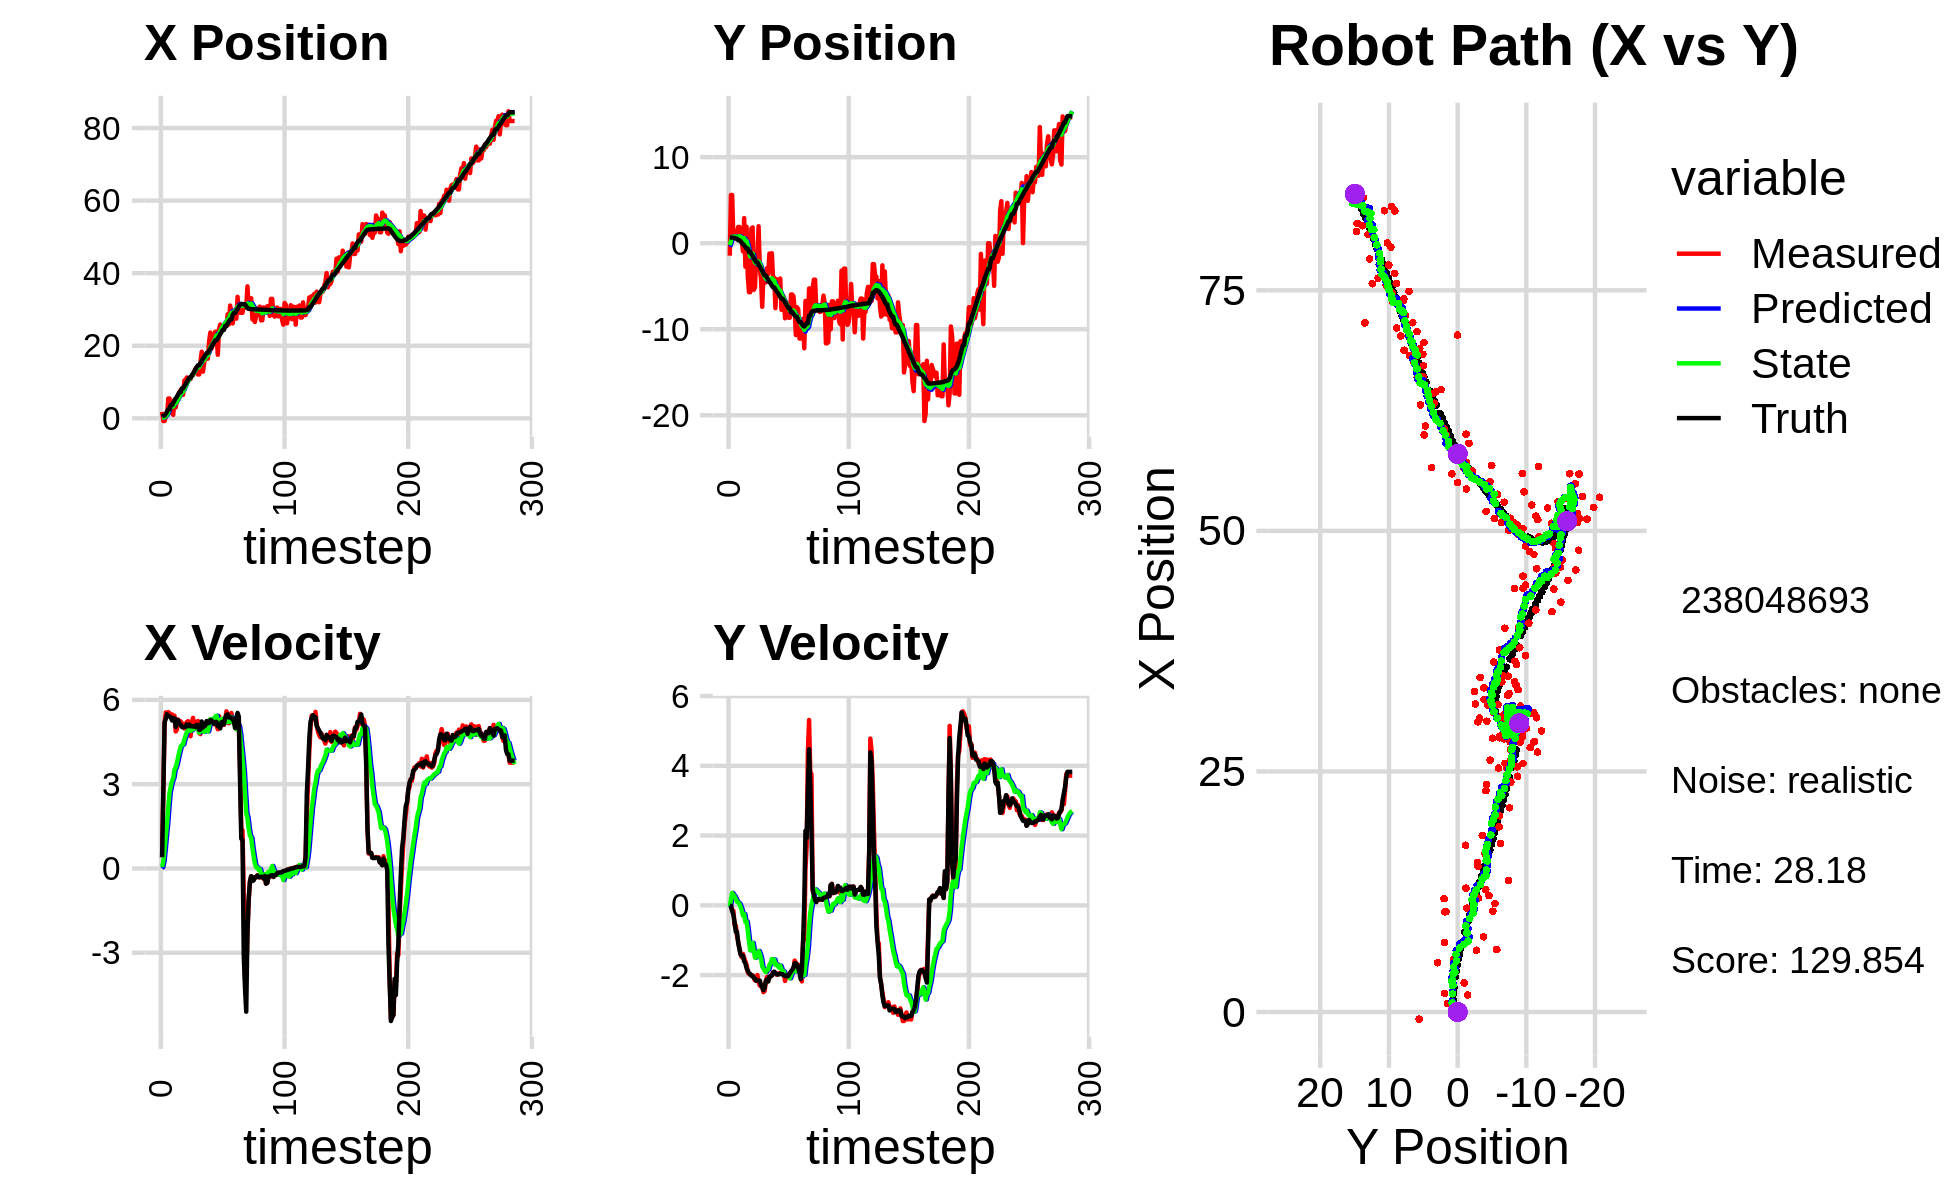

Data behind this chart, as committed beside it:
1.767631351544322937e+00, -1.451091409423490353e+00, 0.000000000000000000e+00, -0.000000000000000000e+00, 0.000000000000000000e+00, 0.000000000000000000e+00, 0.000000000000000000e+00, 0.000000000000000000e+00, 1.029456544584738120e-01, -1.125952209003587001e-01, 0.000000000000000000e+00, 0.000000000000000000e+00, 4.961884613315452053e-01, 6.574317217481343567e-01, 0.000000000000000000e+00, 0.000000000000000000e+00, 0.000000000000000000e+00, 4.700059944298118353e-04
1.767631351544322937e+00, -1.451091409423490353e+00, 4.029999700531727846e-01, -1.477537050441856650e-04, 1.029456544584738120e-01, -1.125952209003587001e-01, 0.000000000000000000e+00, 0.000000000000000000e+00, 2.367311150755351257e-01, -2.195657500806956208e-01, 5.270783345863910840e-02, -3.312981986492676001e-02, 4.961884613315452053e-01, 6.574317217481343567e-01, 4.000000000000000222e-01, 0.000000000000000000e+00, 4.000000059604644775e-01, 3.666345146484673023e-04
-7.423847320383398785e-01, 5.605077739183975005e+00, 2.780988868359439259e+00, -7.832739062544379419e-03, 2.420018984213990476e-01, -2.228787320671883065e-01, 5.270783345863910840e-02, -3.312981986492676001e-02, 2.164421564546541443e-01, 2.700645589214565323e-01, 2.630835734931352698e-01, 1.737791078501305653e-01, 7.465088958453467427e-01, 6.564621888767917524e-01, 2.799999999999999822e+00, -1.499999999999999944e-02, 2.799999952316284180e+00, 2.816522726789116859e-03
-7.423847320383398785e-01, 5.605077739183975005e+00, 5.192146531183348124e+00, -1.387370947843107050e-01, 2.427505138039676713e-01, 2.874424697064695833e-01, 2.630835734931352698e-01, 1.737791078501305653e-01, 3.055629887108509690e-01, 7.433254755608749154e-01, 6.881106162553947136e-01, 3.564175703670805495e-01, 7.465088958453467427e-01, 6.564621888767917524e-01, 5.197000000000000064e+00, -1.660000000000000087e-01, 5.199999809265136719e+00, 2.671420946717262268e-02
6.568330525729375591e-01, 5.306050690630222944e-01, 5.554017833625313649e+00, -1.484065008546302522e-01, 3.743740503363904293e-01, 7.789672325975829370e-01, 6.881106162553947136e-01, 3.564175703670805495e-01, 6.137361136442356369e-01, 7.317829442224468295e-01, 1.174027667411923215e+00, 2.991828715112379022e-01, 1.264758407359066750e+00, 6.432918822367674760e-01, 5.328000000000000291e+00, -2.670000000000000151e-01, 5.334000110626220703e+00, 2.671420946717262268e-02
8.918657296227933129e-01, 1.454174315823342445e+00, 5.451151333461566217e+00, -5.615597463721911931e-01, 7.311388803854279583e-01, 7.617012313735705975e-01, 1.174027667411923215e+00, 2.991828715112379022e-01, 9.465573070861336147e-01, 7.842947929467389834e-01, 1.606460506861067783e+00, 2.586689207712132843e-01, 1.886367141685808990e+00, 6.063856241680082304e-01, 5.493999999999999773e+00, -4.849999999999999867e-01, 5.514999866485595703e+00, 1.026546061038970947e-01
5.464639484896588684e+00, 6.068959514839440406e-01, 5.564551040993959141e+00, -5.732418126193106200e-01, 1.107203357772240437e+00, 8.101616850238603229e-01, 1.606460506861067783e+00, 2.586689207712132843e-01, 1.895591593360560267e+00, 7.493300132852311890e-01, 2.208371508333242694e+00, 1.851877049757417737e-01, 2.517562210291051983e+00, 5.433141424101126660e-01, 5.415000000000000036e+00, -7.580000000000000071e-01, 5.467999935150146484e+00, 1.026546061038970947e-01
5.464639484896588684e+00, 6.068959514839440406e-01, 5.525887189816137024e+00, -8.702903130495852624e-01, 2.116428744193884715e+00, 7.678487837828054108e-01, 2.208371508333242694e+00, 1.851877049757417737e-01, 2.745306184627109403e+00, 6.998717865399308735e-01, 2.701520751066208703e+00, 1.015241323697573250e-01, 2.517562210291051983e+00, 5.433141424101126660e-01, 5.415000000000000036e+00, -7.580000000000000071e-01, 5.467999935150146484e+00, 1.562101989984512329e-01
1.945038497076768680e+00, 1.888142300579929156e+00, 5.412031320385984223e+00, -1.029075339207865980e+00, 3.015458259733730273e+00, 7.100241997769065616e-01, 2.701520751066208703e+00, 1.015241323697573250e-01, 2.992246605888549738e+00, 7.697393383000658007e-01, 2.922721103020769817e+00, 7.898443672863958431e-02, 3.655822097719498398e+00, 3.510088454216940823e-01, 5.381999999999999673e+00, -1.072999999999999954e+00, 5.487999916076660156e+00, 1.879027187824249268e-01
1.945038497076768680e+00, 1.888142300579929156e+00, 5.482281796663581730e+00, -1.218213558009610065e+00, 3.284518716190626630e+00, 7.776377819729297647e-01, 2.922721103020769817e+00, 7.898443672863958431e-02, 3.214814607304352645e+00, 8.237866511715383755e-01, 3.115886237101911149e+00, 4.573647530801239897e-02, 3.655822097719498398e+00, 3.510088454216940823e-01, 5.269000000000000128e+00, -1.245999999999999996e+00, 5.414000034332275391e+00, 2.186565548181533813e-01
9.595499630892575516e-01, 8.521574864493249857e-01, 5.396645833129578129e+00, -1.382843395635402040e+00, 3.526403231014543671e+00, 8.283602987023396258e-01, 3.115886237101911149e+00, 4.573647530801239897e-02, 3.267047293536456731e+00, 7.616467564772966270e-01, 3.222344871207144301e+00, -4.300080911640116049e-02, 4.278952896542032924e+00, 2.143608466706693472e-01, 5.352999999999999758e+00, -1.409999999999999920e+00, 5.535999774932861328e+00, 2.508441209793090820e-01
5.164821833063737877e+00, 3.636421095950175819e-01, 5.437014236274918311e+00, -1.488168720507057063e+00, 3.589281780657171073e+00, 7.573466755656564908e-01, 3.222344871207144301e+00, -4.300080911640116049e-02, 3.919837605277925796e+00, 6.490623566588196169e-01, 3.520438594779818686e+00, -1.491226273299047778e-01, 4.888366043394146487e+00, 5.963219563504579962e-02, 5.342999999999999972e+00, -1.449999999999999956e+00, 5.535999774932861328e+00, 2.671671211719512939e-01
3.030008375269900522e+00, -9.540426000468854584e-01, 4.876244657466576982e+00, -1.395500738589085854e+00, 4.271881464755908020e+00, 6.341500939258291059e-01, 3.520438594779818686e+00, -1.491226273299047778e-01, 4.157784886244949796e+00, 4.169969088999323503e-01, 3.597500629553992191e+00, -2.956016492334757051e-01, 5.501307785054048161e+00, -1.075035200825389808e-01, 5.041000000000000369e+00, -1.445000000000000062e+00, 5.243999958038330078e+00, 2.787334024906158447e-01
5.121225296894652779e+00, 2.916155410774149193e+00, 4.950095061857395784e+00, -1.505600434379515518e+00, 4.517534949200348926e+00, 3.874367439765847854e-01, 3.597500629553992191e+00, -2.956016492334757051e-01, 4.667929737758243824e+00, 5.825478437889934913e-01, 3.762432610831074609e+00, -2.509886838165873990e-01, 5.993548690909898724e+00, -2.485441431020681824e-01, 5.294999999999999929e+00, -1.608000000000000096e+00, 5.532999992370605469e+00, 2.952651381492614746e-01
6.420870393029179723e+00, -2.726941035377824729e+00, 5.301213243641832662e+00, -1.612395087897711798e+00, 5.044172998841351507e+00, 5.574489754073347347e-01, 3.762432610831074609e+00, -2.509886838165873990e-01, 5.314221544101654260e+00, 1.664326894599483242e-01, 3.983016426013156863e+00, -4.769927260474464692e-01, 6.596551239519996557e+00, -4.308828578094488493e-01, 5.277999999999999581e+00, -1.661999999999999922e+00, 5.532999992370605469e+00, 2.952651381492614746e-01
7.215561560658484197e+00, 1.912735772762526931e+00, 5.137984055181587628e+00, -1.697067592355484544e+00, 5.712523186702970435e+00, 1.187334168552036662e-01, 3.983016426013156863e+00, -4.769927260474464692e-01, 5.982603498536894548e+00, 2.412569771164984889e-01, 4.171002637657668544e+00, -4.648122586962529779e-01, 7.206605255426047130e+00, -6.312073934568576128e-01, 5.139999999999999680e+00, -1.804999999999999938e+00, 5.447999954223632812e+00, 3.190165758132934570e-01
7.814908636468851810e+00, -3.775847004531679652e+00, 5.238855441079189212e+00, -1.918237374495288750e+00, 6.399703762302661580e+00, 1.947757512468731855e-01, 4.171002637657668544e+00, -4.648122586962529779e-01, 6.653068314369062541e+00, -2.683458330799890490e-01, 4.346035512868112960e+00, -7.232377254526261012e-01, 7.206605255426047130e+00, -6.312073934568576128e-01, 5.115999999999999659e+00, -1.872000000000000108e+00, 5.447999954223632812e+00, 3.509944081306457520e-01
6.490344106756895215e+00, -5.697045491337971335e+00, 5.093679865260900108e+00, -1.966221210037324862e+00, 7.087671865655873482e+00, -3.406696056252516702e-01, 4.346035512868112960e+00, -7.232377254526261012e-01, 7.037141375873449789e+00, -9.321506296174575379e-01, 4.392838150799878605e+00, -1.030471785949218511e+00, 8.287089645413312056e+00, -1.033292458777859579e+00, 5.035999999999999588e+00, -1.943000000000000060e+00, 5.397999763488769531e+00, 3.683898448944091797e-01
6.490344106756895215e+00, -5.697045491337971335e+00, 5.154318964233694622e+00, -1.989628625837248643e+00, 7.476425190953437827e+00, -1.035197808212379389e+00, 4.392838150799878605e+00, -1.030471785949218511e+00, 7.370750696495194987e+00, -1.544167621736169060e+00, 4.422503510267252302e+00, -1.290031340224611300e+00, 8.287089645413312056e+00, -1.033292458777859579e+00, 5.025999999999999801e+00, -1.967999999999999972e+00, 5.397999763488769531e+00, 3.683898448944091797e-01
1.042492884336420111e+01, 1.693990183730997190e+00, 4.983835216709912252e+00, -1.994194288508214230e+00, 7.813001047521920484e+00, -1.673170755758630168e+00, 4.422503510267252302e+00, -1.290031340224611300e+00, 8.214257194866634748e+00, -1.369030205209419870e+00, 4.603613197529996093e+00, -1.178745591124707115e+00, 8.867352783700507501e+00, -1.261457250950231312e+00, 5.041999999999999815e+00, -2.019000000000000128e+00, 5.431000232696533203e+00, 3.806205689907073975e-01
1.040358996347747400e+01, 1.839987827884957516e+00, 5.019115818328639733e+00, -2.008311202728673805e+00, 8.674618514619634624e+00, -1.486904764321890671e+00, 4.603613197529996093e+00, -1.178745591124707115e+00, 8.942297779644642119e+00, -1.192366381583593427e+00, 4.727924923674302171e+00, -1.076121170332954957e+00, 9.447675048945056275e+00, -1.493139670826584497e+00, 5.041000000000000369e+00, -2.020999999999999908e+00, 5.431000232696533203e+00, 3.806205689907073975e-01
1.126984709484804625e+01, -5.424018548854677491e+00, 5.216092972135154326e+00, -2.092073808384002920e+00, 9.415090272012072603e+00, -1.299978498616888967e+00, 4.727924923674302171e+00, -1.076121170332954957e+00, 9.704240276947352584e+00, -1.757263998099270808e+00, 4.865556700554122038e+00, -1.312626587978269033e+00, 1.003628092957268336e+01, -1.729286836173318243e+00, 5.128999999999999559e+00, -2.075000000000000178e+00, 5.532999992370605469e+00, 3.814375996589660645e-01
1.047471174546059558e+01, -5.124624179594652773e+00, 5.243106558954935714e+00, -2.150516341748275551e+00, 1.019079594700276559e+01, -1.888526656897097755e+00, 4.865556700554122038e+00, -1.312626587978269033e+00, 1.024930728155108284e+01, -2.249056299949842685e+00, 4.917131711741201450e+00, -1.499985232556616976e+00, 1.062414485182562451e+01, -1.968719171826684322e+00, 5.062999999999999723e+00, -2.104999999999999982e+00, 5.484000205993652344e+00, 3.892348110675811768e-01
1.079100635588583046e+01, -1.343944178482183061e+00, 5.146560967385654273e+00, -2.163978108377746512e+00, 1.074102045272520378e+01, -2.399054823205504228e+00, 4.917131711741201450e+00, -1.499985232556616976e+00, 1.075899011799316085e+01, -2.323562508422493789e+00, 4.942629150662273929e+00, -1.488826881885113584e+00, 1.120793086260098548e+01, -2.213130639623497320e+00, 5.123999999999999666e+00, -2.160000000000000142e+00, 5.560999870300292969e+00, 3.980280458927154541e-01
1.079100635588583046e+01, -1.343944178482183061e+00, 4.706248807799696898e+00, -1.998497010476588231e+00, 1.125325303305938895e+01, -2.472445196611005258e+00, 4.942629150662273929e+00, -1.488826881885113584e+00, 1.117579231358837255e+01, -2.382683641399096164e+00, 4.896770206033555617e+00, -1.466225216955796995e+00, 1.120793086260098548e+01, -2.213130639623497320e+00, 5.062999999999999723e+00, -2.153000000000000025e+00, 5.501999855041503906e+00, 4.015720784664154053e-01
1.178289268285843860e+01, 1.967820955273528405e+00, 5.195006641608566511e+00, -2.206046825542721912e+00, 1.166546933419172838e+01, -2.529306163094676041e+00, 4.896770206033555617e+00, -1.466225216955796995e+00, 1.169635480211437795e+01, -2.113805091537285019e+00, 4.932416506235072440e+00, -1.307789700455052495e+00, 1.179395228622531810e+01, -2.462126420821457717e+00, 5.062999999999999723e+00, -2.153000000000000025e+00, 5.501999855041503906e+00, 4.015720784664154053e-01
1.182341057007777074e+01, -3.011009680295738011e+00, 5.360555227265477285e+00, -2.299638839371347832e+00, 1.218959645273788439e+01, -2.244584061582790113e+00, 4.932416506235072440e+00, -1.307789700455052495e+00, 1.215719138451868986e+01, -2.365298239928516733e+00, 4.958086933251813377e+00, -1.393856470762786737e+00, 1.237490206897021672e+01, -2.709242270641453842e+00, 5.052999999999999936e+00, -2.157000000000000028e+00, 5.493999958038330078e+00, 4.052475988864898682e-01
1.271064677836848489e+01, -4.084859059697619088e+00, 5.082122307644687531e+00, -2.323311181565354211e+00, 1.265300007784387049e+01, -2.504683887004795384e+00, 4.958086933251813377e+00, -1.393856470762786737e+00, 1.266710967308852531e+01, -2.703720110932808840e+00, 4.973332452190471820e+00, -1.512247625996574474e+00, 1.296486407470760582e+01, -2.963148759811051747e+00, 5.062000000000000277e+00, -2.282999999999999918e+00, 5.552999973297119141e+00, 4.287870228290557861e-01
1.366242226904935997e+01, -7.391841339055974736e+00, 5.079394093191060833e+00, -2.322063968145030355e+00, 1.316444291830757329e+01, -2.854944873532466509e+00, 4.973332452190471820e+00, -1.512247625996574474e+00, 1.324089933091733684e+01, -3.343457271208198023e+00, 5.007766785727089776e+00, -1.753908241129929158e+00, 1.354639750646342833e+01, -3.229659961781414346e+00, 5.033000000000000362e+00, -2.346000000000000085e+00, 5.552999973297119141e+00, 4.287870228290557861e-01
1.412121232246604841e+01, -3.783299462730278950e+00, 5.218065001172114137e+00, -2.488324784135252266e+00, 1.374167600949004608e+01, -3.518848095321191138e+00, 5.007766785727089776e+00, -1.753908241129929158e+00, 1.380603954398708666e+01, -3.577919352355316995e+00, 5.047054275932930878e+00, -1.804196137110522180e+00, 1.413548213216424898e+01, -3.509694026270259837e+00, 5.115000000000000213e+00, -2.431000000000000050e+00, 5.664000034332275391e+00, 4.449708163738250732e-01
1.209372645583910888e+01, -4.561459409433374468e+00, 5.247971237404063238e+00, -2.455450185885157843e+00, 1.431074497158038028e+01, -3.758338966066369302e+00, 5.047054275932930878e+00, -1.804196137110522180e+00, 1.400203281703286073e+01, -3.867401854824113805e+00, 4.961566154750844504e+00, -1.873681542348524465e+00, 1.462939768956003306e+01, -3.740802692184285849e+00, 5.089999999999999858e+00, -2.362999999999999989e+00, 5.611999988555908203e+00, 4.376276433467864990e-01
1.209372645583910888e+01, -4.561459409433374468e+00, 4.815355642646929724e+00, -2.185244875172359880e+00, 1.449818943250794590e+01, -4.054770009058966451e+00, 4.961566154750844504e+00, -1.873681542348524465e+00, 1.414624233849560930e+01, -4.119149986250816298e+00, 4.832165984025529326e+00, -1.912276341327679319e+00, 1.462939768956003306e+01, -3.740802692184285849e+00, 4.927999999999999936e+00, -2.166999999999999815e+00, 5.382999897003173828e+00, 4.260157942771911621e-01
1.554275077509332625e+01, -2.905227230584447096e+00, 4.782808563558123005e+00, -2.053476673871686309e+00, 1.462945893689816224e+01, -4.310377620383584407e+00, 4.832165984025529326e+00, -1.912276341327679319e+00, 1.475820379261524984e+01, -4.176556203065168837e+00, 4.870748443427288521e+00, -1.858160592524921828e+00, 1.520912104811404220e+01, -4.002384589746506016e+00, 4.947000000000000064e+00, -2.123000000000000220e+00, 5.382999897003173828e+00, 4.055454432964324951e-01
1.835860615971408549e+01, -3.587104962576667333e+00, 5.187949257803184722e+00, -2.163520602421642902e+00, 1.524527863695797869e+01, -4.362372262317660621e+00, 4.870748443427288521e+00, -1.858160592524921828e+00, 1.570700181038651522e+01, -4.298650771464272324e+00, 5.051181771584705160e+00, -1.840270283379471739e+00, 1.577939921558274783e+01, -4.246539043429280014e+00, 5.232999999999999652e+00, -2.182999999999999829e+00, 5.670000076293945312e+00, 3.950990438461303711e-01
1.286514049719973052e+01, -1.204288887107264117e+00, 5.073851450337553359e+00, -2.065070763204478688e+00, 1.621211998754498751e+01, -4.482677799802219809e+00, 5.051181771584705160e+00, -1.840270283379471739e+00, 1.573285830835792609e+01, -4.165814581266091388e+00, 4.893847189489369143e+00, -1.708544830435455353e+00, 1.637250834654680887e+01, -4.493340419239157058e+00, 5.019999999999999574e+00, -2.040999999999999925e+00, 5.419000148773193359e+00, 3.865284919738769531e-01
1.516744166559978879e+01, -2.951289700577495623e+00, 5.088271922188432939e+00, -2.018455992903734231e+00, 1.622224302730686318e+01, -4.336669064309637278e+00, 4.893847189489369143e+00, -1.708544830435455353e+00, 1.608001636466046591e+01, -4.212320490982183863e+00, 4.863131523639460774e+00, -1.664184129154333336e+00, 1.685268145735594914e+01, -4.688527511697122563e+00, 5.083000000000000185e+00, -2.040000000000000036e+00, 5.477000236511230469e+00, 3.776478767395019531e-01
1.733553893833527582e+01, -1.159705327486978854e+00, 5.067822315298248448e+00, -2.010343880931097171e+00, 1.656632951702441048e+01, -4.378738903897617440e+00, 4.863131523639460774e+00, -1.664184129154333336e+00, 1.668635158440400446e+01, -4.073192689264053534e+00, 4.920437827949034393e+00, -1.541460026921284587e+00, 1.743653613281357195e+01, -4.919306205060912873e+00, 5.096000000000000085e+00, -2.008999999999999897e+00, 5.415999889373779297e+00, 3.776478767395019531e-01
1.644504541134100961e+01, -3.992040203860849790e+00, 5.052325052568773067e+00, -1.920426731540220144e+00, 1.717839536719890958e+01, -4.227338691956181727e+00, 4.920437827949034393e+00, -1.541460026921284587e+00, 1.707935772594483836e+01, -4.220714774963359339e+00, 4.898751676992374904e+00, -1.551077073630422021e+00, 1.802137690765078304e+01, -5.140604423189468974e+00, 5.250000000000000000e+00, -1.939000000000000057e+00, 5.597000122070312500e+00, 3.632409572601318359e-01
1.644504541134100961e+01, -3.992040203860849790e+00, 5.234431466327043481e+00, -1.918684470576551560e+00, 1.756923289364407736e+01, -4.375822482326401364e+00, 4.898751676992374904e+00, -1.551077073630422021e+00, 1.742369553604793353e+01, -4.353889683238547192e+00, 4.878958321092972561e+00, -1.553596565870447144e+00, 1.802137690765078304e+01, -5.140604423189468974e+00, 5.171000000000000263e+00, -1.899000000000000021e+00, 5.508999824523925781e+00, 3.513425588607788086e-01
2.122460728832083632e+01, -7.550908493049102610e+00, 5.175068456955608909e+00, -1.932160531682924898e+00, 1.791159136815723230e+01, -4.509249339825592173e+00, 4.878958321092972561e+00, -1.553596565870447144e+00, 1.840097957303675713e+01, -4.829294267040099342e+00, 5.066790035819920490e+00, -1.706621516161915597e+00, 1.862018138158934022e+01, -5.360967563162317262e+00, 5.179000000000000270e+00, -1.945000000000000062e+00, 5.532000064849853516e+00, 3.573315739631652832e-01
2.364508515597561455e+01, -4.187011288570123391e+00, 5.301566062853982686e+00, -1.987874068316110243e+00, 1.890765857661875060e+01, -4.999956418656291035e+00, 5.066790035819920490e+00, -1.706621516161915597e+00, 1.959857923234836363e+01, -4.931402636731722744e+00, 5.316372993309050443e+00, -1.685818671171477989e+00, 1.921418505876053473e+01, -5.583079742567620407e+00, 5.275999999999999801e+00, -1.973000000000000087e+00, 5.632999897003173828e+00, 3.587354123592376709e-01
1.924791347956943000e+01, -6.060387598006958143e+00, 5.251939985343089923e+00, -1.969266284988207438e+00, 2.013021653167927028e+01, -5.099984503848870254e+00, 5.316372993309050443e+00, -1.685818671171477989e+00, 2.000056432842703202e+01, -5.208315993355438600e+00, 5.267804088058747780e+00, -1.742745779136312567e+00, 1.971775370820274276e+01, -5.771714138446261799e+00, 5.272000000000000242e+00, -1.983000000000000096e+00, 5.632999897003173828e+00, 3.587354123592376709e-01
2.038817350492940506e+01, -6.112441042463544250e+00, 5.142983357157492108e+00, -1.946464483397481349e+00, 2.052734473723290520e+01, -5.382590571269069812e+00, 5.267804088058747780e+00, -1.742745779136312567e+00, 2.050149849921368528e+01, -5.464396602890202459e+00, 5.248591359898597375e+00, -1.785392141284610990e+00, 2.031533175637379784e+01, -5.997247145998608531e+00, 5.214999999999999858e+00, -1.975000000000000089e+00, 5.577000141143798828e+00, 3.618093132972717285e-01
2.299932676500753104e+01, -4.108011172825451141e+00, 5.144853737419288642e+00, -1.947172366059587878e+00, 2.102635763520354573e+01, -5.642935817018663869e+00, 5.248591359898597375e+00, -1.785392141284610990e+00, 2.130461890658909141e+01, -5.497101717572512314e+00, 5.332231408642647885e+00, -1.726715098067868270e+00, 2.091366130064445272e+01, -6.223945068702933625e+00, 5.150999999999999801e+00, -1.955000000000000071e+00, 5.510000228881835938e+00, 3.618093132972717285e-01
2.388525134259357330e+01, -7.735787199403164394e+00, 5.117568332831476496e+00, -1.942979698355241647e+00, 2.183784204745335700e+01, -5.669773227379299563e+00, 5.332231408642647885e+00, -1.726715098067868270e+00, 2.212156653340759860e+01, -5.885338223041010508e+00, 5.408245866843899741e+00, -1.828496601842390934e+00, 2.150800448582167235e+01, -6.449175284704890210e+00, 5.216000000000000192e+00, -1.973000000000000087e+00, 5.577000141143798828e+00, 3.628573417663574219e-01
2.388525134259357330e+01, -7.735787199403164394e+00, 5.129401144489579956e+00, -1.939974782889561711e+00, 2.266239112009198919e+01, -6.068187883225249379e+00, 5.408245866843899741e+00, -1.828496601842390934e+00, 2.282476356325351574e+01, -6.239381327843823044e+00, 5.438471050075191826e+00, -1.907335401519279827e+00, 2.150800448582167235e+01, -6.449175284704890210e+00, 5.216999999999999638e+00, -1.971999999999999975e+00, 5.577000141143798828e+00, 3.615792095661163330e-01
1.750073415006167821e+01, -6.224850701314652568e+00, 4.957336295630292433e+00, -1.922317590571405166e+00, 2.336861066826103439e+01, -6.430114867995751382e+00, 5.438471050075191826e+00, -1.907335401519279827e+00, 2.250386520059674567e+01, -6.410317294877847516e+00, 5.110156080121542210e+00, -1.899139259298996407e+00, 2.200799590349836166e+01, -6.638438152402486914e+00, 5.067000000000000171e+00, -2.008999999999999897e+00, 5.449999809265136719e+00, 3.699209988117218018e-01
2.450026899503037825e+01, -8.725618409226216343e+00, 5.422371713768265877e+00, -2.168752355607340920e+00, 2.301488080860890051e+01, -6.600231220807747157e+00, 5.110156080121542210e+00, -1.899139259298996407e+00, 2.324274216843570073e+01, -6.824082283436944785e+00, 5.212450250993470036e+00, -2.006319696412794507e+00, 2.259958296996662952e+01, -6.868584082959676707e+00, 5.059999999999999609e+00, -2.024999999999999911e+00, 5.449999809265136719e+00, 3.804751634597778320e-01
2.584145790302727974e+01, -6.883047776870016676e+00, 5.031510235423388266e+00, -2.025753793886836185e+00, 2.376398719353504774e+01, -7.024714253078224502e+00, 5.212450250993470036e+00, -2.006319696412794507e+00, 2.405361271438969339e+01, -7.011454433568903966e+00, 5.293295924031716559e+00, -2.001140801216384713e+00, 2.317636328884980301e+01, -7.099387572434823213e+00, 4.987000000000000099e+00, -2.003000000000000114e+00, 5.585000038146972656e+00, 3.827573359012603760e-01
2.530843990992091364e+01, -7.191879974175942714e+00, 5.198571604633392518e+00, -2.033119475445844593e+00, 2.458294230679286585e+01, -7.211568513690542304e+00, 5.293295924031716559e+00, -2.001140801216384713e+00, 2.468260180574757001e+01, -7.211025643716070022e+00, 5.318351730131048782e+00, -2.001959193034070772e+00, 2.376816207168448258e+01, -7.336915897488842653e+00, 5.208000000000000185e+00, -2.037999999999999812e+00, 5.592999935150146484e+00, 3.728035092353820801e-01
2.547647422542127060e+01, -8.659765767046478047e+00, 5.209747401482149876e+00, -2.037490239562392169e+00, 2.521443697876067347e+01, -7.411221563019477543e+00, 5.318351730131048782e+00, -2.001959193034070772e+00, 2.524693166534531841e+01, -7.537266181920555752e+00, 5.319906557694027427e+00, -2.058466889793680199e+00, 2.436706572724114750e+01, -7.570535587000868816e+00, 5.219999999999999751e+00, -2.008000000000000007e+00, 5.592999935150146484e+00, 3.728035092353820801e-01
2.547647422542127060e+01, -8.659765767046478047e+00, 5.112008373421146779e+00, -1.946347372585063296e+00, 2.577892232111472026e+01, -7.743112870899923728e+00, 5.319906557694027427e+00, -2.058466889793680199e+00, 2.572573471586934701e+01, -7.829515556746391880e+00, 5.284537102964196542e+00, -2.092692735573538965e+00, 2.436706572724114750e+01, -7.570535587000868816e+00, 5.131000000000000227e+00, -1.947000000000000064e+00, 5.487999916076660156e+00, 3.637937009334564209e-01
2.534498082047526779e+01, -5.960346625637695794e+00, 5.239591015511370742e+00, -1.948021482454738607e+00, 2.625418842616576498e+01, -8.038784830303745466e+00, 5.284537102964196542e+00, -2.092692735573538965e+00, 2.612159211033467088e+01, -7.825162691029840190e+00, 5.236648404626715880e+00, -1.994132205851306683e+00, 2.546661502108202413e+01, -7.981043743313254168e+00, 5.360999999999999766e+00, -1.893000000000000016e+00, 5.684999942779541016e+00, 3.559524416923522949e-01
2.534498082047526779e+01, -5.960346625637695794e+00, 5.594669135094019197e+00, -1.917048167080966703e+00, 2.664525695079734291e+01, -8.024575911614970636e+00, 5.236648404626715880e+00, -1.994132205851306683e+00, 2.647550022196718444e+01, -7.815371212080341579e+00, 5.210708162334691806e+00, -1.899744340521790864e+00, 2.546661502108202413e+01, -7.981043743313254168e+00, 5.466000000000000192e+00, -1.846000000000000085e+00, 5.769000053405761719e+00, 3.301175534725189209e-01
2.867707067731331350e+01, -6.170563863783986136e+00, 5.471688475033301025e+00, -1.874908079211079492e+00, 2.699657103820065274e+01, -8.005345646132520088e+00, 5.210708162334691806e+00, -1.899744340521790864e+00, 2.725002208353215494e+01, -7.821334324439041197e+00, 5.317145337677091632e+00, -1.818142859172793946e+00, 2.609047442672565964e+01, -8.193447040384928215e+00, 5.487000000000000099e+00, -1.782999999999999918e+00, 5.769000053405761719e+00, 3.301175534725189209e-01
2.591395574797770962e+01, -7.640125499550137533e+00, 5.167982167023152051e+00, -1.583031139731301273e+00, 2.778173661729986321e+01, -8.003148610356321413e+00, 5.317145337677091632e+00, -1.818142859172793946e+00, 2.750667038123849650e+01, -7.956520087983588674e+00, 5.213042162611666974e+00, -1.789903900718512908e+00, 2.671527892323680575e+01, -8.391726420925625263e+00, 5.376000000000000334e+00, -1.661000000000000032e+00, 5.626999855041503906e+00, 2.972403764724731445e-01
3.107562619422779449e+01, -1.067520992648882938e+01, 5.277252725996092408e+00, -1.646021359629774139e+00, 2.802797459749966436e+01, -8.135510478055440586e+00, 5.213042162611666974e+00, -1.789903900718512908e+00, 2.846836770464838295e+01, -8.382303567154041346e+00, 5.364854840979470296e+00, -1.893491296179329986e+00, 2.723042327109894600e+01, -8.549794124184215249e+00, 5.370000000000000107e+00, -1.663000000000000034e+00, 5.622000217437744141e+00, 3.023461401462554932e-01
2.920424133478442386e+01, -7.446503685884536594e+00, 5.534051079193651468e+00, -1.726119015820978708e+00, 2.900485318874633123e+01, -8.571652696771973723e+00, 5.364854840979470296e+00, -1.893491296179329986e+00, 2.904142937573266181e+01, -8.452055857571096453e+00, 5.391410137181128270e+00, -1.835457730581393943e+00, 2.723042327109894600e+01, -8.549794124184215249e+00, 5.371000000000000441e+00, -1.697000000000000064e+00, 5.631999969482421875e+00, 3.023461401462554932e-01
2.615257459855799738e+01, -7.689640449547227696e+00, 5.303129365526799255e+00, -1.703443819089756284e+00, 2.958057038945077366e+01, -8.635601630629235359e+00, 5.391410137181128270e+00, -1.835457730581393943e+00, 2.908446103928102033e+01, -8.535437853598473623e+00, 5.219033661504474786e+00, -1.787123647353460854e+00, 2.846331816863056119e+01, -8.942568706481683449e+00, 5.296999999999999709e+00, -1.810999999999999943e+00, 5.598000049591064453e+00, 3.108045458793640137e-01
2.808181047366480243e+01, -1.108265714506760347e+01, 5.351914398376062643e+00, -1.863303302508112269e+00, 2.960636440543146719e+01, -8.714150218333820419e+00, 5.219033661504474786e+00, -1.787123647353460854e+00, 2.939382702968743644e+01, -8.953647836604114119e+00, 5.159714830521303419e+00, -1.894780123819451489e+00, 2.907009440611636109e+01, -9.157097744080939350e+00, 5.261999999999999567e+00, -1.919000000000000039e+00, 5.600999832153320312e+00, 3.350314795970916748e-01
2.808181047366480243e+01, -1.108265714506760347e+01, 5.079712916050799443e+00, -2.042581857902717513e+00, 2.990979851273956669e+01, -9.143125848986059623e+00, 5.159714830521303419e+00, -1.894780123819451489e+00, 2.964369747638628283e+01, -9.343039083231870379e+00, 5.064477339788987287e+00, -1.987425804174744126e+00, 2.907009440611636109e+01, -9.157097744080939350e+00, 4.998999999999999666e+00, -2.111000000000000210e+00, 5.426000118255615234e+00, 3.823203742504119873e-01
... 226 more rows
